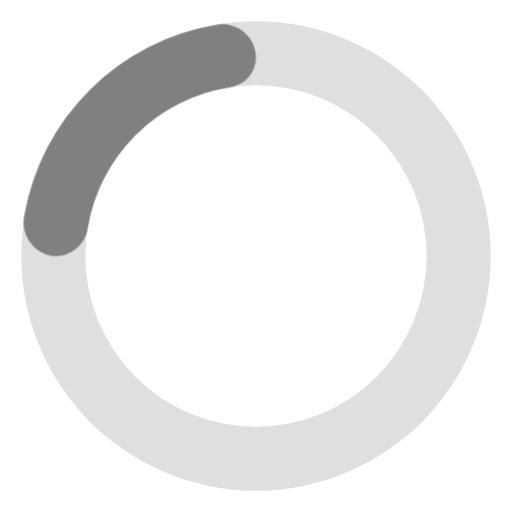
t = 0.00 s
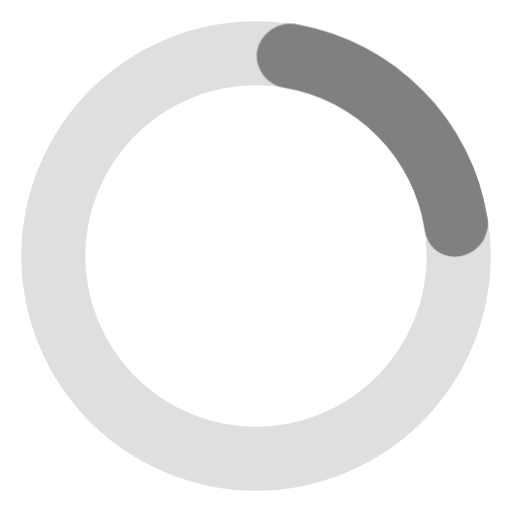
t = 0.19 s
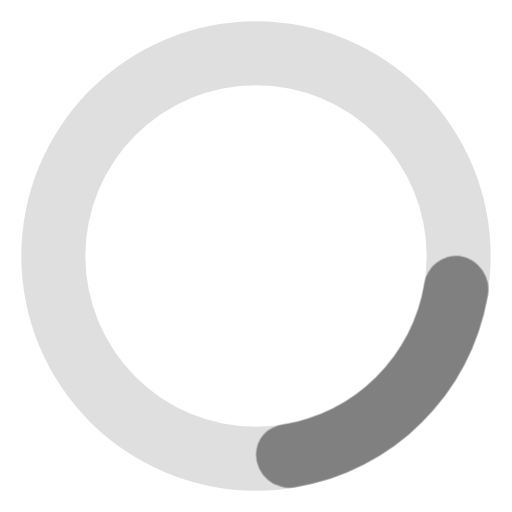
t = 0.38 s
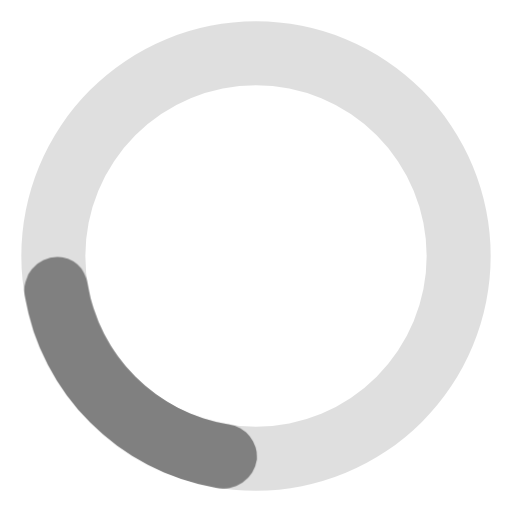
t = 0.56 s

The animated SVG that drew these frames (rendered in a browser with its animation timeline set to each time). Animation: 1 CSS @keyframes rule; one cycle of 0.75 s, repeats indefinitely.

<svg xmlns="http://www.w3.org/2000/svg" width="36" height="36" fill="#808080" viewBox="0 0 24 24"><style>.spinner_ajPY{transform-origin:center;animation:spinner_AtaB .75s infinite linear}@keyframes spinner_AtaB{100%{transform:rotate(360deg)}}</style><path d="M12,1A11,11,0,1,0,23,12,11,11,0,0,0,12,1Zm0,19a8,8,0,1,1,8-8A8,8,0,0,1,12,20Z" opacity=".25"/><path d="M10.14,1.16a11,11,0,0,0-9,8.92A1.59,1.59,0,0,0,2.46,12,1.52,1.52,0,0,0,4.11,10.7a8,8,0,0,1,6.66-6.61A1.42,1.42,0,0,0,12,2.69h0A1.57,1.57,0,0,0,10.14,1.16Z" class="spinner_ajPY"/></svg>